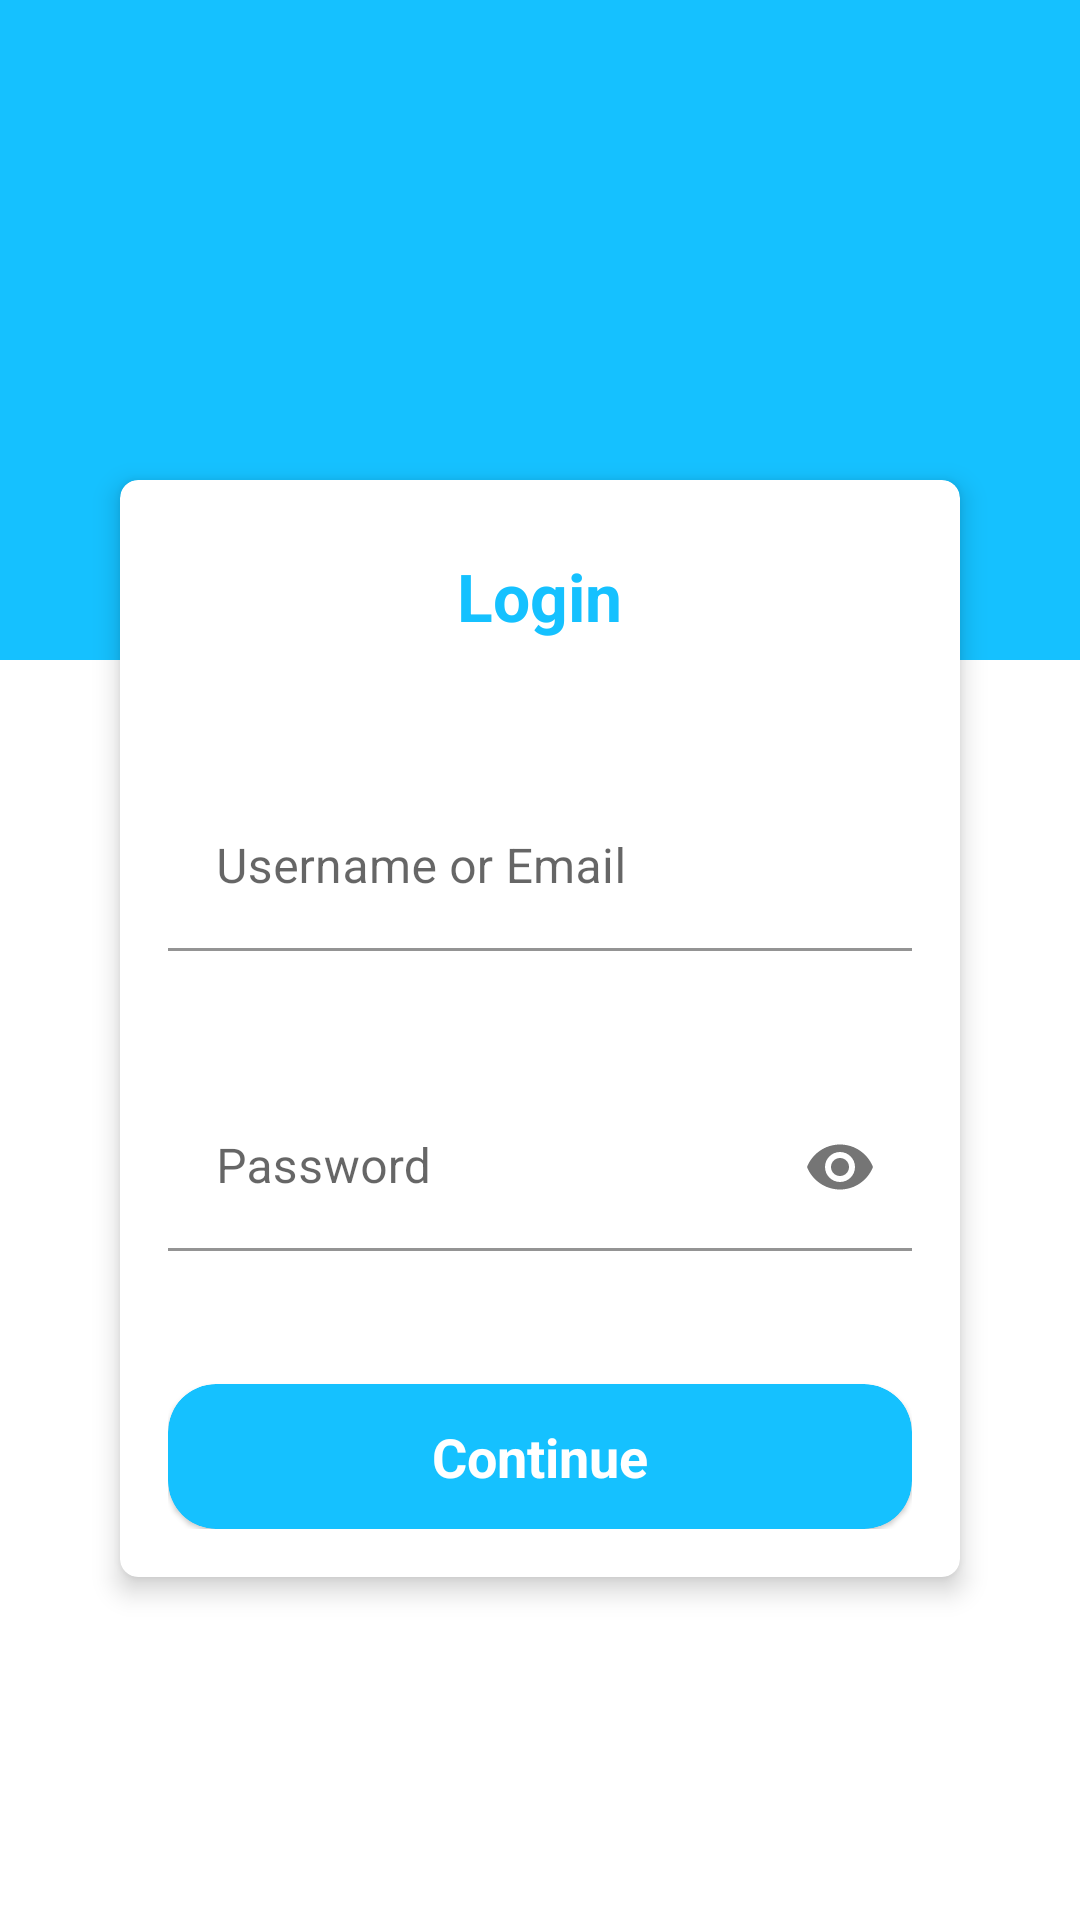

Layout XML and referenced resources for this Android screen:
<!-- AndroidManifest.xml: activity theme NoActionBar -->
<!-- res/layout/activity_login.xml -->
<?xml version="1.0" encoding="utf-8"?>

<RelativeLayout xmlns:android="http://schemas.android.com/apk/res/android"
    xmlns:app="http://schemas.android.com/apk/res-auto"
    xmlns:tools="http://schemas.android.com/tools"
    android:layout_width="match_parent"
    android:id="@+id/loginParentView"
    android:layout_height="match_parent"
    tools:context=".activity.login.LoginActivity">


    <View
        android:layout_width="match_parent"
        android:layout_height="220dp"
        android:background="@color/cyan" />

    <androidx.core.widget.NestedScrollView
        android:layout_width="match_parent"
        android:layout_height="wrap_content">

        <LinearLayout
            android:layout_width="match_parent"
            android:layout_height="match_parent"
            android:layout_centerInParent="true"
            android:orientation="vertical"
            android:padding="24dp">

            <ImageView
                android:layout_width="80dp"
                android:layout_height="80dp"
                android:layout_gravity="center_horizontal"
                android:layout_marginTop="16dp"
                android:layout_marginBottom="24dp"
                android:src="@drawable/ic_phone_call" />

            <com.google.android.material.card.MaterialCardView
                android:layout_width="match_parent"
                android:layout_height="wrap_content"
                android:layout_margin="16dp"
                android:visibility="visible"
                app:cardCornerRadius="6dp"
                app:cardElevation="5dp">

                <LinearLayout
                    android:layout_width="match_parent"
                    android:layout_height="wrap_content"
                    android:orientation="vertical"
                    android:padding="16dp">

                    <TextView
                        android:layout_width="wrap_content"
                        android:layout_height="wrap_content"
                        android:layout_gravity="center_horizontal"
                        android:layout_marginTop="8dp"
                        android:layout_marginBottom="32dp"
                        android:text="Login"
                        android:textAppearance="@style/Base.TextAppearance.AppCompat.Large"
                        android:textColor="@color/cyan"
                        android:textStyle="bold" />

                    <com.google.android.material.textfield.TextInputLayout
                        android:id="@+id/input_layout_log_username"
                        android:layout_width="match_parent"
                        android:layout_height="wrap_content"
                        android:layout_marginTop="16dp"
                        android:background="@color/white"
                        app:errorEnabled="true">

                        <com.google.android.material.textfield.TextInputEditText
                            android:id="@+id/edtLogUser"
                            android:layout_width="match_parent"
                            android:layout_height="match_parent"
                            android:autofillHints="@android:color/transparent"
                            android:background="@color/white"
                            android:hint="Username or Email"
                            android:inputType="text"
                            android:textSize="16sp" />
                    </com.google.android.material.textfield.TextInputLayout>

                    <com.google.android.material.textfield.TextInputLayout
                        android:id="@+id/input_layout_log_pass"
                        android:layout_width="match_parent"
                        android:layout_height="wrap_content"
                        android:layout_marginTop="24dp"
                        android:background="@color/white"
                        app:errorEnabled="true"
                        app:passwordToggleEnabled="true">

                        <com.google.android.material.textfield.TextInputEditText
                            android:id="@+id/edtLogPass"
                            android:layout_width="match_parent"
                            android:layout_height="wrap_content"
                            android:autofillHints="@android:color/transparent"
                            android:background="@color/white"
                            android:hint="Password"
                            android:inputType="textPassword"
                            android:textSize="16sp" />
                    </com.google.android.material.textfield.TextInputLayout>

                    <View
                        android:layout_width="0dp"
                        android:layout_height="24dp" />

                    <com.google.android.material.card.MaterialCardView
                        android:layout_width="match_parent"
                        android:layout_height="wrap_content"
                        app:cardBackgroundColor="@color/cyan"
                        app:cardCornerRadius="16dp">

                        <TextView
                            android:id="@+id/loginButton"
                            style="@style/ripple"
                            android:layout_width="match_parent"
                            android:layout_height="wrap_content"
                            android:paddingVertical="12dp"
                            android:text="Continue"
                            android:textAlignment="center"
                            android:textColor="@color/white"
                            android:textSize="18sp"
                            android:textStyle="bold" />
                    </com.google.android.material.card.MaterialCardView>
                </LinearLayout>
            </com.google.android.material.card.MaterialCardView>

            <View
                android:layout_width="0dp"
                android:layout_height="24dp" />

        </LinearLayout>
    </androidx.core.widget.NestedScrollView>

</RelativeLayout>
<!-- resources referenced by this layout -->
<resources>
  <color name="cyan">#15C1FF</color>
  <color name="white">#FFFFFFFF</color>
  <style name="ripple">
          <item name="android:clickable">true</item>
          <item name="android:focusable">true</item>
          <item name="android:foreground">?attr/selectableItemBackground</item>
      </style>
  <style name="NoActionBar" parent="Theme.Telemarketing">
          
          <item name="windowActionBar">false</item>
          <item name="windowNoTitle">true</item>
      </style>
  <style name="Theme.Telemarketing" parent="Theme.MaterialComponents.Light">
          
          <item name="colorPrimary">@color/cyan</item>
          <item name="colorPrimaryVariant">@color/blue</item>
          <item name="colorOnPrimary">@color/white</item>
          
          <item name="colorSecondary">@color/teal_200</item>
          <item name="colorSecondaryVariant">@color/teal_700</item>
          <item name="colorOnSecondary">@color/black</item>
          
          <item name="android:statusBarColor" tools:targetApi="l">?attr/colorPrimaryVariant</item>
          
          <item name="titleTextColor">@color/black</item>
          <item name="subtitleTextColor">@color/black</item>
          <item name="actionBarStyle">@style/CustomActionBar</item>
      </style>
  <color name="blue">#156BFF</color>
  <color name="teal_200">#FF14FFED</color>
  <color name="teal_700">#FF00B1A2</color>
  <color name="black">#FF000E14</color>
  <style name="CustomActionBar" parent="Widget.MaterialComponents.ActionBar.Primary">
          <item name="background">@color/white</item>
      </style>
</resources>
